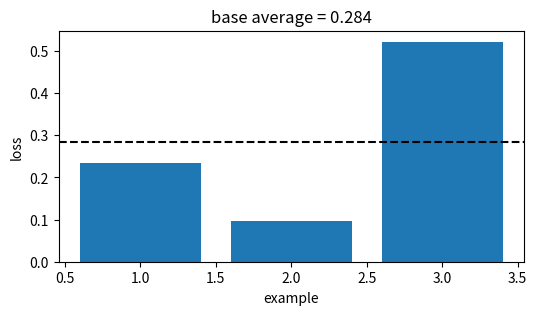
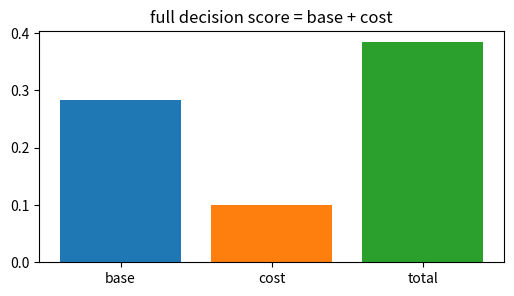
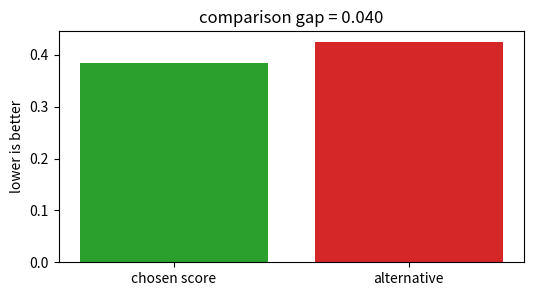
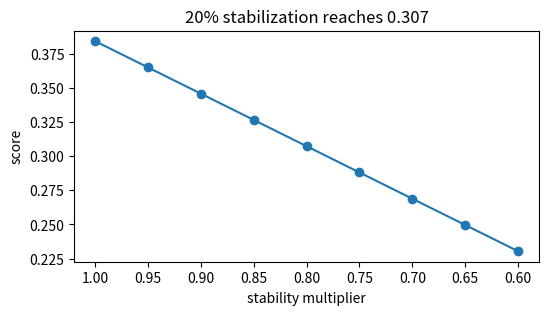
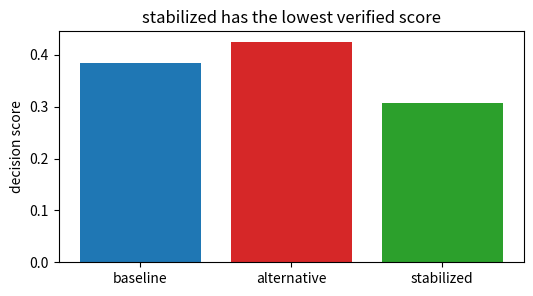

The script that saved these images, in order:
import numpy as np, matplotlib.pyplot as plt, math, itertools
np.random.seed(0)
def mean(v): return float(np.mean(np.asarray(v,dtype=float)))
def mse(y,p): return float(np.mean((np.asarray(y,dtype=float)-np.asarray(p,dtype=float))**2))
def mae(y,p): return float(np.mean(np.abs(np.asarray(y,dtype=float)-np.asarray(p,dtype=float))))
def sigmoid(z): return 1/(1+np.exp(-np.asarray(z,dtype=float)))
print('setup ok')

# 1) Base empirical score for Model selection (AIC, BIC, MDL)
losses=np.array([0.235, 0.096, 0.522])
score=float(losses.mean())
plt.figure(figsize=(6,3)); plt.bar(range(1,4),losses,color='tab:blue'); plt.axhline(score,color='black',ls='--')
plt.xlabel('example'); plt.ylabel('loss'); plt.title('base average = 0.284')
assert abs(score-0.284)<5e-4

# 2) Add the method cost or constraint
base=0.284; cost=0.100; total=base+cost
plt.figure(figsize=(6,3)); plt.bar(['base','cost','total'],[base,cost,total],color=['tab:blue','tab:orange','tab:green'])
plt.title('full decision score = base + cost')
assert abs(total-0.384)<5e-4

# 3) Compare with a tempting flexible alternative
ours=0.384; alt=0.424; gap=alt-ours
plt.figure(figsize=(6,3)); plt.bar(['chosen score','alternative'],[ours,alt],color=['tab:green','tab:red']); plt.ylabel('lower is better')
plt.title('comparison gap = %.3f' % gap)
assert abs(gap-0.040)<5e-4 and ours<alt

# 4) Turn the stability knob
raw=0.384; factors=np.linspace(1.0,0.6,9); stable=raw*factors
plt.figure(figsize=(6,3)); plt.plot(factors,stable,'-o'); plt.gca().invert_xaxis(); plt.xlabel('stability multiplier'); plt.ylabel('score')
plt.title('20% stabilization reaches 0.307')
assert abs(raw*0.8-0.307)<5e-4

# 5) End-to-end selection among baseline, alternative, stabilized
scores=np.array([0.384,0.424,0.307]); names=['baseline','alternative','stabilized']; winner=int(np.argmin(scores))
plt.figure(figsize=(6,3)); plt.bar(names,scores,color=['tab:blue','tab:red','tab:green']); plt.ylabel('decision score')
plt.title(names[winner] + ' has the lowest verified score')
assert names[winner]=='stabilized' and abs(scores[winner]-0.307)<5e-4
